Run: headless pygame with SDL's dummy video driver; simulated clock (each Clock.tick advances the game by its frame time, no real sleeping); random seed 0; keys injected as events and as key.get_pressed() state; no mouse input.
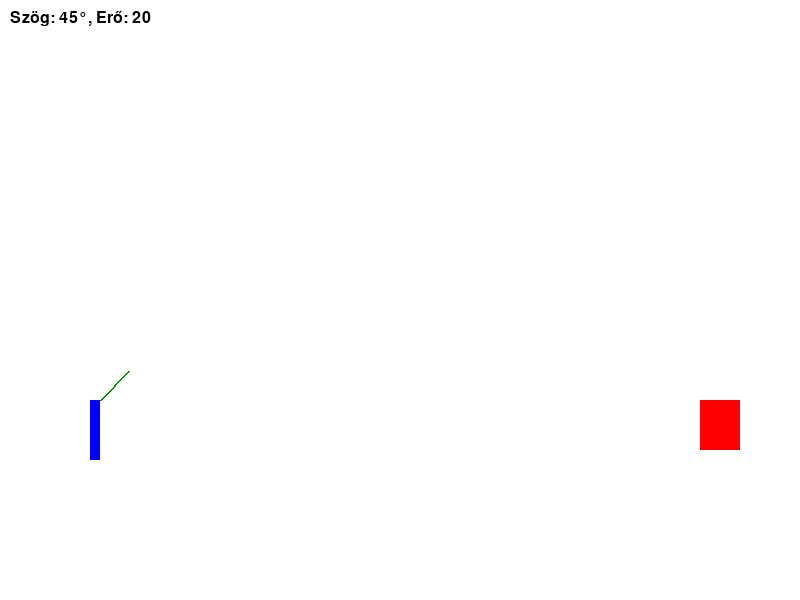
Frame 1 of 4 · flips 1–60 · no input
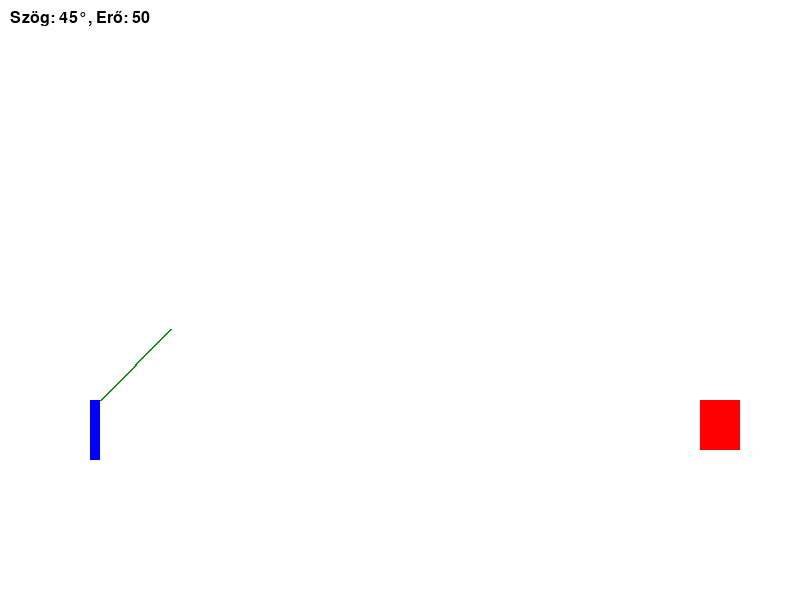
Frame 2 of 4 · flips 61–180 · tapped SPACE, RETURN · held RIGHT (→), D
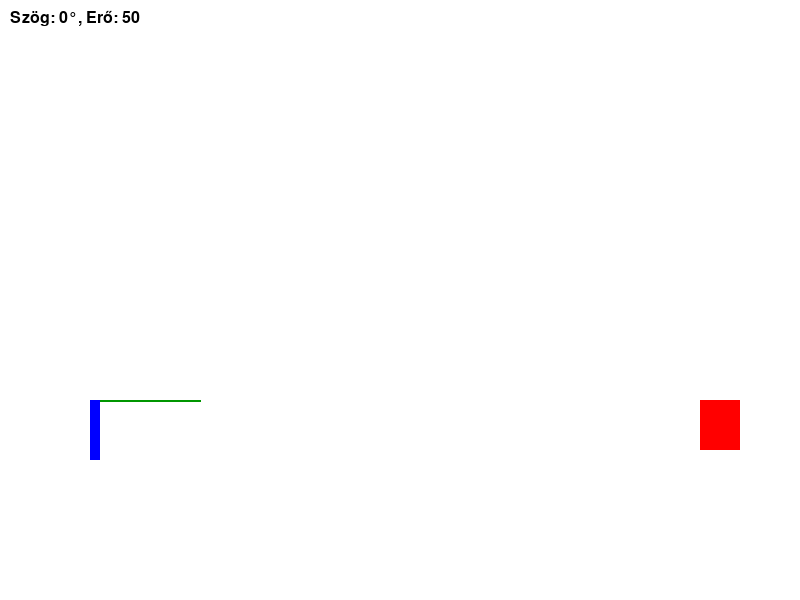
Frame 3 of 4 · flips 181–300 · held DOWN (↓), S
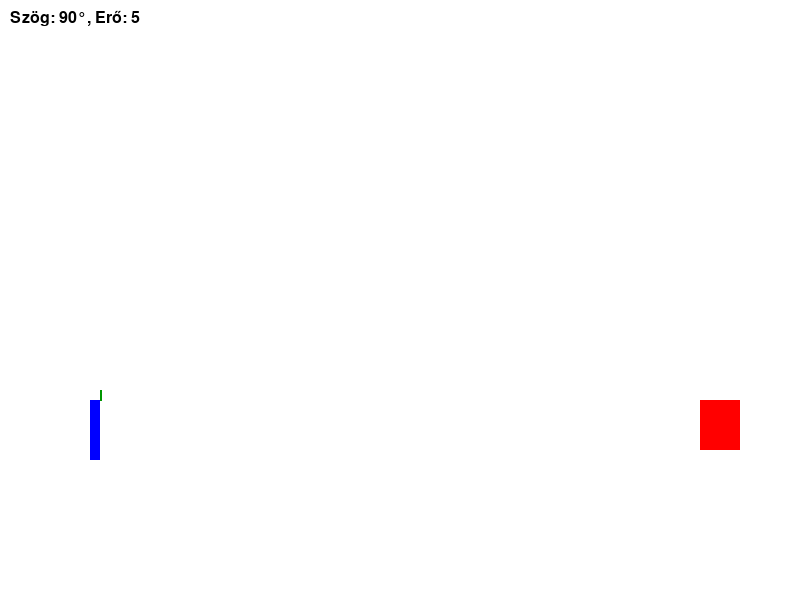
Frame 4 of 4 · flips 301–420 · held LEFT (←), A, UP (↑), W

The pygame program that drew these frames:

import pygame
import math
import random

# Inicializálás
pygame.init()

# Állandók
WIDTH, HEIGHT = 800, 600
WHITE = (255, 255, 255)
RED = (255, 0, 0)
BLUE = (0, 0, 255)
GRAVITY = 0.5

# Ablak
screen = pygame.display.set_mode((WIDTH, HEIGHT))
pygame.display.set_caption("Középkori íjász párbaj")
clock = pygame.time.Clock()

# Íjász pozíciók
player_pos = (100, HEIGHT - 200)

 

target_pos = pygame.Rect(700, 400, 40, 50)

# Lövés változók
angle = 45
power = 20
arrow = None

 
# Főciklus
running = True
while running:
    screen.fill(WHITE)
    keys = pygame.key.get_pressed()

    for event in pygame.event.get():
        if event.type == pygame.QUIT:
            running = False
        elif event.type == pygame.KEYDOWN:
            if event.key == pygame.K_SPACE and arrow is None:
                # ide jön majd az a rész hogy kilőjjük a nyilat
                print("Kilőve!")

    # Irányítás
    if keys[pygame.K_UP]:
        angle = min(90, angle + 1)
    if keys[pygame.K_DOWN]:
        angle = max(0, angle - 1)
    if keys[pygame.K_LEFT]:
        power = max(5, power - 1)
    if keys[pygame.K_RIGHT]:
        power = min(50, power + 1)

     # Célzás megjelenítése
    rad = math.radians(angle)
    dx = math.cos(rad) * power * 2
    dy = -math.sin(rad) * power * 2
    aim_end = (int(player_pos[0] + dx), int(player_pos[1] + dy))
    pygame.draw.line(screen, (0, 150, 0), player_pos, aim_end, 2)



    # Íjász és célpont kirajzolása
    pygame.draw.rect(screen, BLUE, (player_pos[0]-10, player_pos[1], 10, 60))
    pygame.draw.rect(screen, RED, target_pos)

     # Szög és erő kiírása
    font = pygame.font.SysFont(None, 24)
    text = font.render(f"Szög: {angle}°, Erő: {power}", True, (0, 0, 0))
    screen.blit(text, (10, 10))

    pygame.display.flip()
    clock.tick(60)

pygame.quit()
